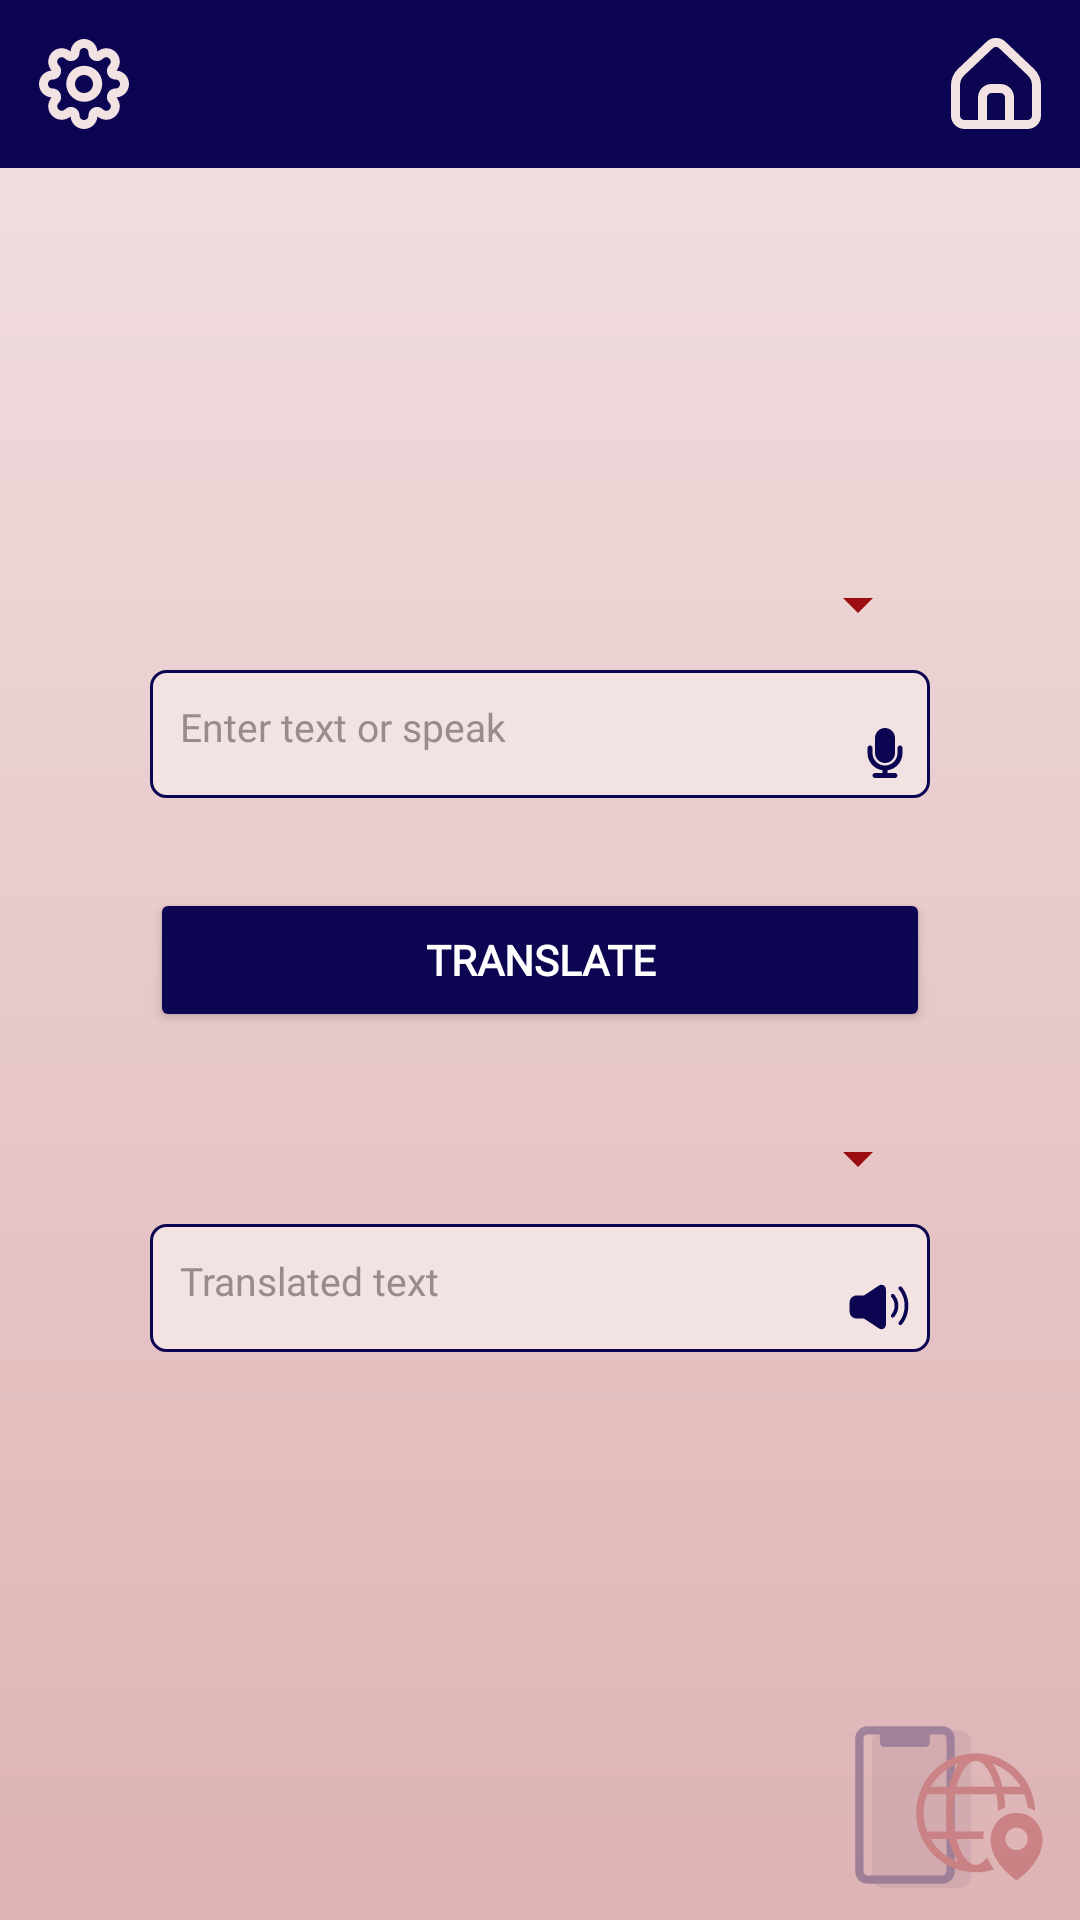

Layout XML and referenced resources for this Android screen:
<!-- AndroidManifest.xml: application theme Theme.StudentGuide -->
<!-- res/layout/translation_activity.xml -->
<?xml version="1.0" encoding="utf-8"?>
<RelativeLayout
    xmlns:android="http://schemas.android.com/apk/res/android"
    xmlns:tools="http://schemas.android.com/tools"
    android:layout_width="match_parent"
    android:layout_height="match_parent">


    <RelativeLayout
        android:layout_width="match_parent"
        android:layout_height="wrap_content"
        android:background="@color/brand_blue">
        <ImageView
            android:id="@+id/settings_button"
            android:layout_width="wrap_content"
            android:layout_height="wrap_content"
            android:src="@drawable/logo_settings"
            android:layout_alignParentStart="true"
            android:layout_margin="10dp"
            android:clickable="true"
            android:focusable="true"
            android:contentDescription="@string/settings_button"/>
        <ImageView
            android:layout_width="wrap_content"
            android:layout_height="wrap_content"
            android:contentDescription="@string/home"
            android:src="@drawable/logo_home_white"
            android:layout_alignParentEnd="true"
            android:layout_margin="10dp"
            android:id="@+id/home_button"/>
    </RelativeLayout>
    <LinearLayout
        android:layout_width="match_parent"
        android:layout_height="wrap_content"
        android:orientation="vertical"
        android:layout_centerInParent="true"
        tools:ignore="UselessParent"
        android:padding="50dp">
        <ProgressBar
            android:id="@+id/progressBar"
            android:layout_width="wrap_content"
            android:layout_height="wrap_content"
            android:layout_gravity="center"
            android:layout_marginBottom="30dp"
            android:visibility="gone"/>
        <Spinner

            android:layout_marginBottom="10dp"
            android:id="@+id/sourceLangSpinner"
            android:layout_width="match_parent"
            android:layout_height="wrap_content"
            android:backgroundTint="@color/brand_red"/>

        <RelativeLayout
            android:layout_width="match_parent"
            android:layout_height="wrap_content"
            android:layout_marginBottom="30dp">

            <EditText

                android:id="@+id/userInputEditText"
                android:layout_width="match_parent"
                android:layout_height="wrap_content"
                android:autofillHints=""
                android:textSize="13sp"
                android:hint="@string/enter_text_or_speak"
                android:inputType="textMultiLine"
                android:paddingStart="10dp"
                android:paddingTop="10dp"
                android:paddingBottom="15dp"
                android:paddingEnd="25dp"
                android:background="@drawable/translation_fields"
                android:textColorHint="@color/hint_color"
                android:textAlignment="viewStart"
                android:gravity="start|top"
                android:textColor="@color/black"
                tools:ignore="RtlSymmetry"
                android:fontFamily="@font/roboto_variable_font_wdth_wght_one"/>
            <ImageView
                android:layout_width="wrap_content"
                android:layout_height="wrap_content"
                android:src="@drawable/input_mic"
                android:id="@+id/micButton"
                android:contentDescription="@string/mic"
                android:layout_alignBottom="@id/userInputEditText"
                android:layout_alignEnd="@+id/userInputEditText"
                android:layout_marginBottom="5dp"
                android:layout_marginEnd="5dp"
                />
        </RelativeLayout>

        <Button
            android:id="@+id/translateButton"
            android:layout_width="match_parent"
            android:layout_height="wrap_content"
            android:textStyle="bold"
            android:text="@string/translate"
            android:layout_marginBottom="30dp"
            android:backgroundTint="@color/brand_blue"
            android:textColor="@color/white"
            android:fontFamily="@font/roboto_variable_font_wdth_wght_one"/>

        <Spinner
            android:id="@+id/targetLangSpinner"
            android:layout_width="match_parent"
            android:layout_height="wrap_content"
            android:layout_marginBottom="10dp"
           android:backgroundTint="@color/brand_red"

            />

        <RelativeLayout
            android:layout_width="match_parent"
            android:layout_height="wrap_content">
            <TextView
                android:id="@+id/translatedTextView"
                android:layout_width="match_parent"
                android:layout_height="wrap_content"
                android:textColorHint="@color/hint_color"
                android:paddingStart="10dp"
                android:paddingTop="10dp"
                android:paddingBottom="15dp"
                android:paddingEnd="35dp"
                android:textSize="13sp"
                android:background="@drawable/translation_fields"
                android:hint="@string/translated_text"
                android:textAlignment="viewStart"
                android:textColor="@color/black"
                android:textIsSelectable="true"
                android:fontFamily="@font/roboto_variable_font_wdth_wght_one"/>

            <ImageView
                android:layout_width="wrap_content"
                android:layout_height="wrap_content"
                android:src="@drawable/speaker_icon"
                android:id="@+id/speakButton"
                android:contentDescription="@string/speaker"
                android:layout_alignBottom="@+id/translatedTextView"
                android:layout_alignEnd="@+id/translatedTextView"
                android:layout_marginBottom="5dp"
                android:layout_marginEnd="7dp"/>
        </RelativeLayout>



    </LinearLayout>
    <ImageView
        android:layout_width="wrap_content"
        android:layout_height="wrap_content"
        android:layout_alignParentBottom="true"
        android:layout_alignParentEnd="true"
        android:adjustViewBounds="true"
        android:contentDescription="@string/logo_app"
        android:src="@drawable/logo_app"
        android:layout_margin="10dp"
        android:alpha="0.3"/>
</RelativeLayout>
<!-- resources referenced by this layout -->
<resources>
  <color name="black">#FF000000</color>
  <color name="brand_blue">#0C0652</color>
  <color name="brand_red">#9B0D10</color>
  <color name="hint_color">#988B8B</color>
  <color name="white">#FFFFFFFF</color>
  <!-- drawable input_mic (drawable) -->
  <vector xmlns:android="http://schemas.android.com/apk/res/android"
      android:width="20dp"
      android:height="20dp"
      android:viewportWidth="20"
      android:viewportHeight="20">
    <path
        android:pathData="M10,13.333C11.838,13.333 13.333,11.837 13.333,10V5C13.333,3.162 11.838,1.667 10,1.667C8.162,1.667 6.667,3.162 6.667,5V10C6.667,11.837 8.162,13.333 10,13.333ZM15.833,10V8.333C15.833,8.112 15.746,7.9 15.589,7.744C15.433,7.588 15.221,7.5 15,7.5C14.779,7.5 14.567,7.588 14.411,7.744C14.255,7.9 14.167,8.112 14.167,8.333V10C14.167,12.297 12.297,14.167 10,14.167C7.703,14.167 5.833,12.297 5.833,10V8.333C5.833,8.112 5.746,7.9 5.589,7.744C5.433,7.588 5.221,7.5 5,7.5C4.779,7.5 4.567,7.588 4.411,7.744C4.254,7.9 4.167,8.112 4.167,8.333V10C4.167,12.933 6.344,15.36 9.167,15.767V16.667H6.667C6.446,16.667 6.234,16.754 6.077,16.911C5.921,17.067 5.833,17.279 5.833,17.5C5.833,17.721 5.921,17.933 6.077,18.089C6.234,18.246 6.446,18.333 6.667,18.333H13.333C13.554,18.333 13.766,18.246 13.923,18.089C14.079,17.933 14.167,17.721 14.167,17.5C14.167,17.279 14.079,17.067 13.923,16.911C13.766,16.754 13.554,16.667 13.333,16.667H10.833V15.767C13.656,15.36 15.833,12.933 15.833,10Z"
        android:fillColor="#0C0652"/>
  </vector>
  <!-- drawable translation_fields (drawable) -->
  <?xml version="1.0" encoding="utf-8"?>
  <shape xmlns:android="http://schemas.android.com/apk/res/android"
      android:shape="rectangle">
  
  
      <solid android:color="#F3E2E2" />
  
  
      <stroke
          android:width="1dp"
          android:color="#0C0652" />
  
      <corners android:radius="5dp" />
  </shape>
  <string name="enter_text_or_speak">Enter text or speak</string>
  <string name="home">home</string>
  <string name="logo_app">logo app</string>
  <string name="mic">mic</string>
  <string name="settings_button">Settings button</string>
  <string name="speaker">speaker</string>
  <string name="translate">Translate</string>
  <string name="translated_text">Translated text</string>
  <style name="Theme.StudentGuide" parent="Theme.Material3.DayNight.NoActionBar">
          <item name="android:windowBackground">@drawable/gradient_background</item>
          <item name="android:windowNoTitle">true</item>
          <item name="android:windowFullscreen">true</item>
      </style>
  <!-- drawable gradient_background (drawable) -->
  <?xml version="1.0" encoding="utf-8"?>
  <layer-list xmlns:android="http://schemas.android.com/apk/res/android">
      <item>
          <shape android:shape="rectangle">
              <gradient
                  android:angle="10"
                  android:startColor="#F2E1E2"
              android:endColor="#DEB3B4"
              android:type="linear"/>
          </shape>
      </item>
  </layer-list>
</resources>
